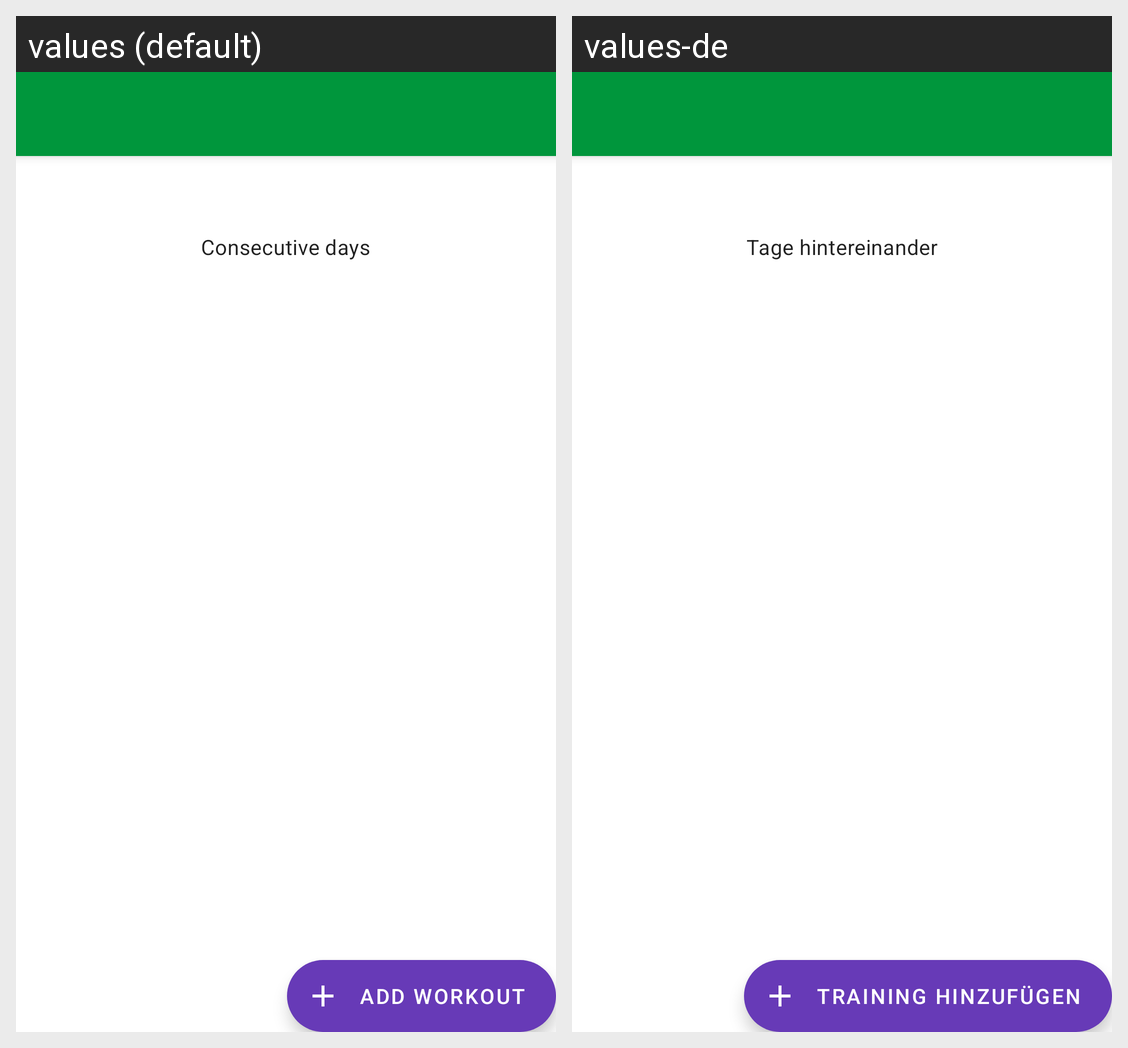

Translations of the strings shown on this Android screen, per locale in the grid:
Android screen res/layout/challenge_activity_dashboard.xml rendered under 2 locales, left to right: values (default), values-de. Device: Nexus 5 (rendered at 1080×1920; each locale shown at half size, 540×960, under a caption strip naming it); theme Theme.VirtuallyChallenging.
Strings drawn on this screen, with the default value and each locale's value (text and hints the layout hard-codes, and strings that could not be matched under every locale, appear in the picture but are not listed):

consecutive_days
  values: Consecutive days
  values-de: Tage hintereinander

add_workout
  values: Add Workout
  values-de: Training hinzufügen
